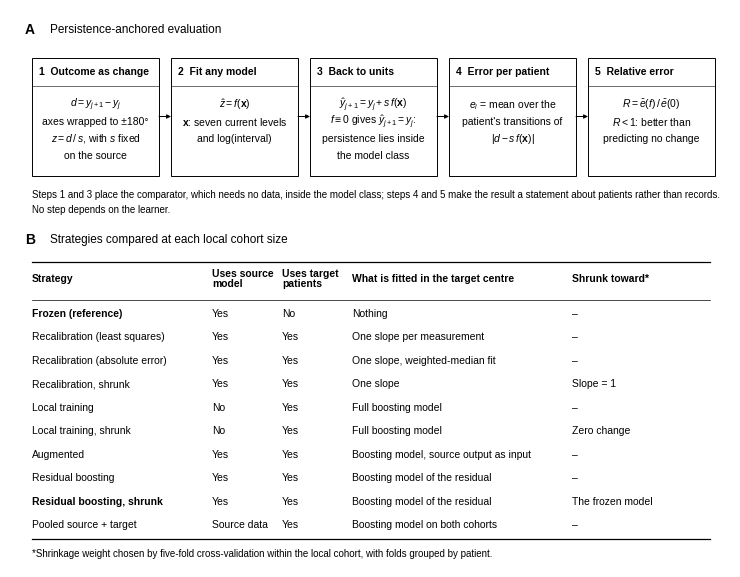

Python code for this plot: (Note: this script raises an exception after producing the figure.)
"""Figure 2 redrawn in plain journal style: (A) evaluation protocol, (B) strategies table."""
import matplotlib
matplotlib.use("Agg")
import matplotlib.pyplot as plt
from matplotlib.patches import Rectangle

plt.rcParams.update({"font.family": "Liberation Sans", "font.size": 7.5, "pdf.fonttype": 42,
                     "mathtext.fontset": "custom", "mathtext.rm": "Liberation Sans",
                     "mathtext.it": "Liberation Sans:italic", "mathtext.bf": "Liberation Sans:bold"})
W, H = 7.2, 5.6
fig = plt.figure(figsize=(W, H))
ax = fig.add_axes([0, 0, 1, 1]); ax.set_xlim(0, W); ax.set_ylim(0, H); ax.axis("off")
LW = 0.7

# ---------------- Panel A
ax.text(0.15, 5.4, "A", fontsize=10, weight="bold", va="center")
ax.text(0.4, 5.4, "Persistence-anchored evaluation", fontsize=8.5, va="center")
steps = [
    ("1  Outcome as change", [r"$d = y_{j+1} - y_j$", "axes wrapped to ±180°", r"$z = d\,/\,s$, with $s$ fixed", "on the source"]),
    ("2  Fit any model", [r"$\hat{z} = f(\mathbf{x})$", r"$\mathbf{x}$: seven current levels", "and log(interval)"]),
    ("3  Back to units", [r"$\hat{y}_{j+1} = y_j + s\,f(\mathbf{x})$", r"$f \equiv 0$ gives $\hat{y}_{j+1} = y_j$:", "persistence lies inside", "the model class"]),
    ("4  Error per patient", [r"$e_i$ = mean over the", "patient's transitions of", r"$|d - s\,f(\mathbf{x})|$"]),
    ("5  Relative error", [r"$R = \bar{e}(f)\,/\,\bar{e}(0)$", r"$R < 1$: better than", "predicting no change"]),
]
bw, gap, x0, ytop, bh = 1.27, 0.12, 0.22, 5.12, 1.18
for k, (title, lines) in enumerate(steps):
    x = x0 + k * (bw + gap)
    ax.add_patch(Rectangle((x, ytop - bh), bw, bh, fill=False, lw=LW, ec="black"))
    ax.text(x + 0.07, ytop - 0.14, title, fontsize=7.5, weight="bold", va="center")
    ax.plot([x, x + bw], [ytop - 0.28, ytop - 0.28], color="black", lw=0.4)
    for i, t in enumerate(lines):
        ax.text(x + bw / 2, ytop - 0.47 - i * 0.17, t, ha="center", va="center", fontsize=7.5)
    if k < 4:
        ax.annotate("", xy=(x + bw + gap, ytop - bh / 2), xytext=(x + bw, ytop - bh / 2),
                    arrowprops=dict(arrowstyle="-|>", lw=LW, color="black", shrinkA=0, shrinkB=0, mutation_scale=6))
ax.text(0.22, 3.75, "Steps 1 and 3 place the comparator, which needs no data, inside the model class; steps 4 and 5 make the result "
        "a statement about patients rather than records.", fontsize=7, va="center")
ax.text(0.22, 3.6, "No step depends on the learner.", fontsize=7, va="center")

# ---------------- Panel B
ax.text(0.15, 3.3, "B", fontsize=10, weight="bold", va="center")
ax.text(0.4, 3.3, "Strategies compared at each local cohort size", fontsize=8.5, va="center")
cols = [0.22, 2.02, 2.72, 3.42, 5.62]  # x of column starts
heads = ["Strategy", "Uses source\nmodel", "Uses target\npatients", "What is fitted in the target centre",
         "Shrunk toward*"]
rows = [
    ("Frozen (reference)", "Yes", "No", "Nothing", "–"),
    ("Recalibration (least squares)", "Yes", "Yes", "One slope per measurement", "–"),
    ("Recalibration (absolute error)", "Yes", "Yes", "One slope, weighted-median fit", "–"),
    ("Recalibration, shrunk", "Yes", "Yes", "One slope", "Slope = 1"),
    ("Local training", "No", "Yes", "Full boosting model", "–"),
    ("Local training, shrunk", "No", "Yes", "Full boosting model", "Zero change"),
    ("Augmented", "Yes", "Yes", "Boosting model, source output as input", "–"),
    ("Residual boosting", "Yes", "Yes", "Boosting model of the residual", "–"),
    ("Residual boosting, shrunk", "Yes", "Yes", "Boosting model of the residual", "The frozen model"),
    ("Pooled source + target", "Source data", "Yes", "Boosting model on both cohorts", "–"),
]
xr = 7.0
ytab = 3.08
ax.plot([0.22, xr], [ytab, ytab], color="black", lw=0.9)
for c, h in zip(cols, heads):
    ax.text(c if c == cols[0] else c, ytab - 0.17, h, fontsize=7.5, weight="bold", va="center",
            ha="left" if c in (cols[0], cols[3], cols[4]) else "left", linespacing=1.1)
yh = ytab - 0.38
ax.plot([0.22, xr], [yh, yh], color="black", lw=0.5)
rh = 0.235
for i, r in enumerate(rows):
    y = yh - 0.14 - i * rh
    bold = r[0] in ("Frozen (reference)", "Residual boosting, shrunk")
    for c, v in zip(cols, r):
        ax.text(c, y, v, fontsize=7.5, va="center", weight="bold" if (bold and c == cols[0]) else "normal")
yb = yh - 0.14 - (len(rows) - 1) * rh - 0.14
ax.plot([0.22, xr], [yb, yb], color="black", lw=0.9)
ax.text(0.22, yb - 0.15, "*Shrinkage weight chosen by five-fold cross-validation within the local cohort, with folds grouped by patient.", fontsize=7, va="center")
ax.set_ylim(yb - 0.28, H)
fig.set_size_inches(W, H - (yb - 0.28))
fig.savefig("figs/Fig2_protocol_strategies.pdf")
fig.savefig("figs/Fig2_protocol_strategies.png", dpi=300)
print("ok")
